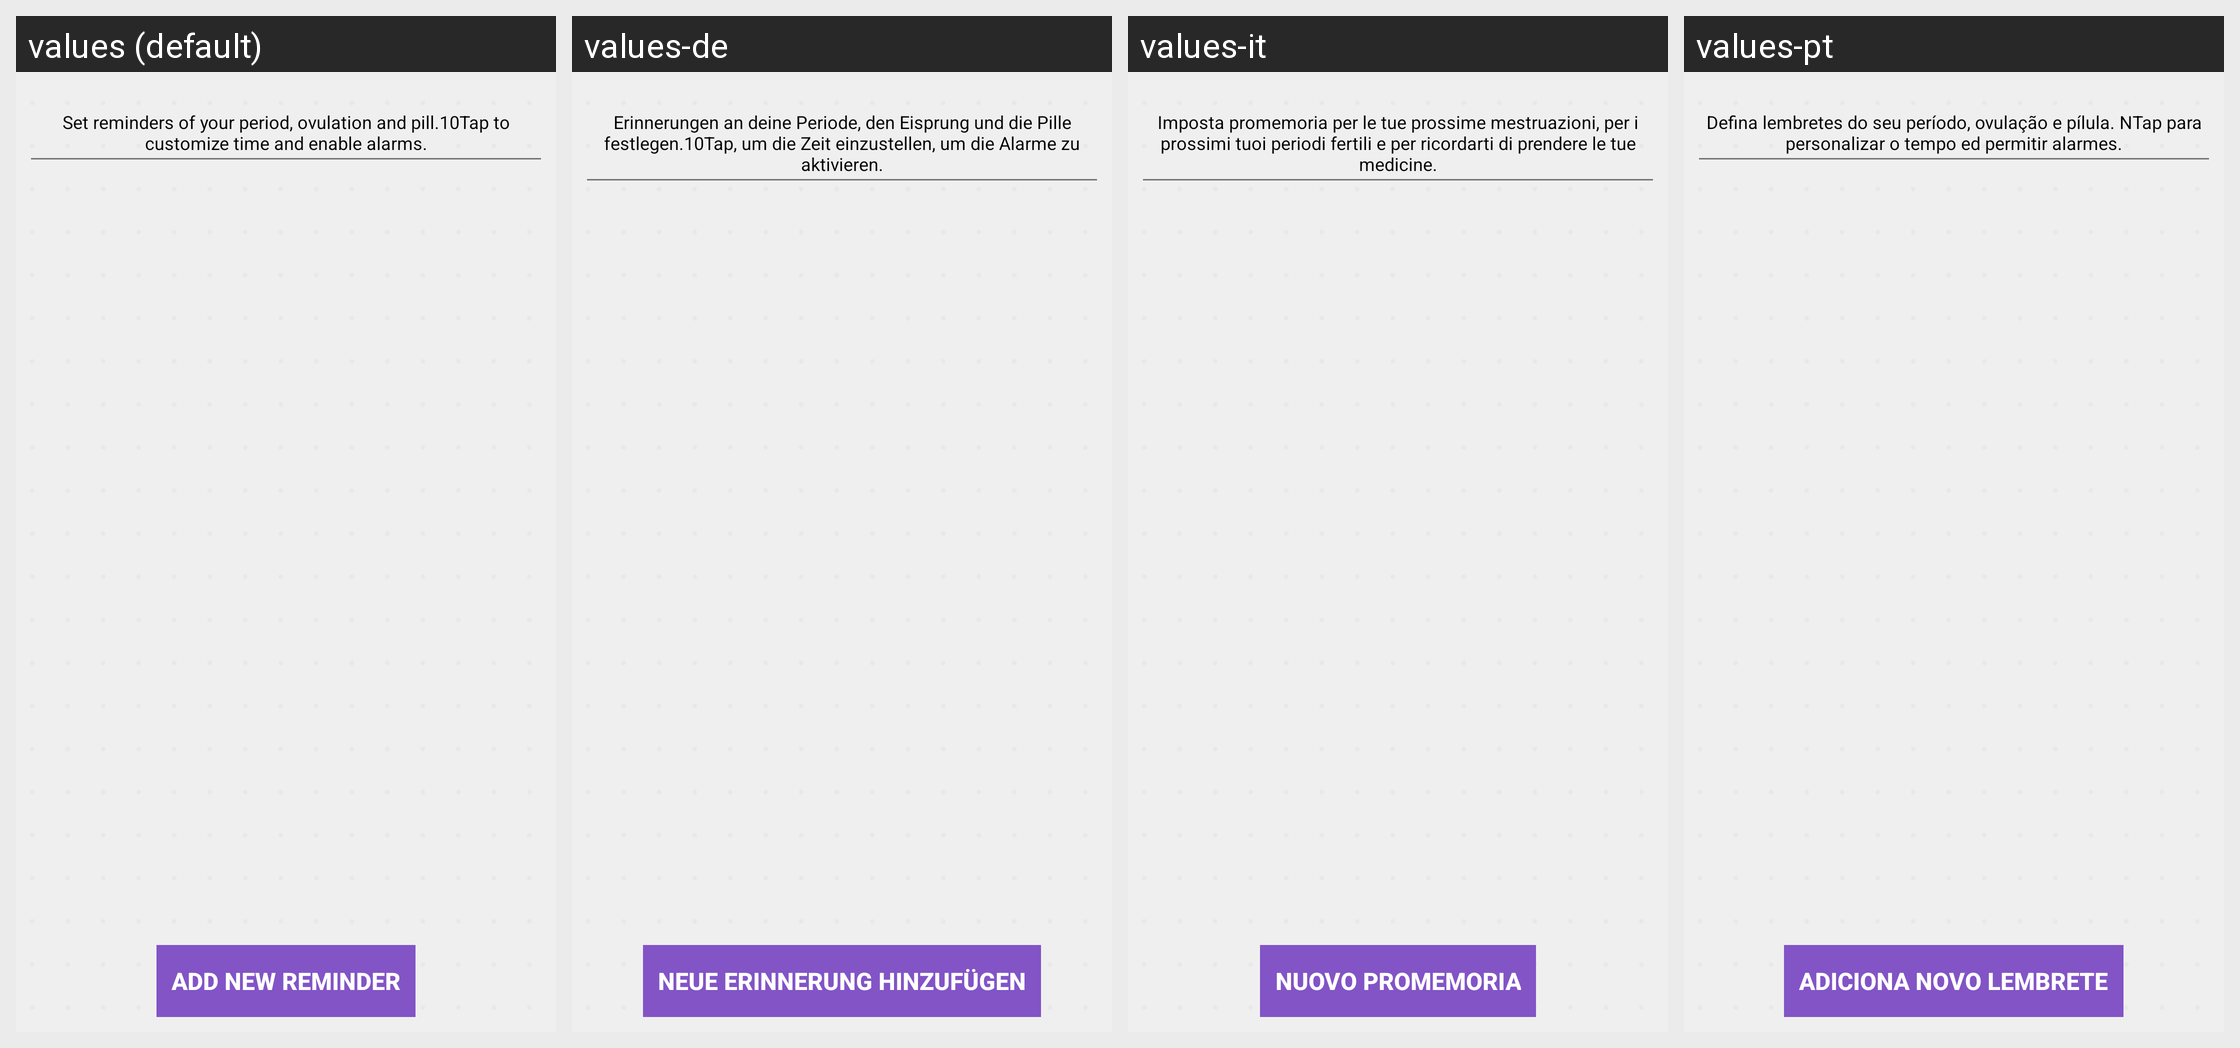

This grid shows one Android layout under several languages. Give, for every string resource on the screen, its name, the default text and each shown locale's text.
Android screen res/layout/activity_notifications.xml rendered under 4 locales, left to right: values (default), values-de, values-it, values-pt. Device: Nexus 5 (rendered at 1080×1920; each locale shown at half size, 540×960, under a caption strip naming it); theme AppThemeSetting.
Other locales in the repository, not shown: values-es, values-fr, values-ru.
Strings drawn on this screen, with the default value and each locale's value (text and hints the layout hard-codes, and strings that could not be matched under every locale, appear in the picture but are not listed):

settings_notification2
  values: Set reminders of your period, ovulation and pill.10Tap to customize time and enable alarms.
  values-de: Erinnerungen an deine Periode, den Eisprung und die Pille festlegen.10Tap, um die Zeit einzustellen, um die Alarme zu aktivieren.
  values-it: Imposta promemoria per le tue prossime mestruazioni, per i prossimi tuoi periodi fertili e per ricordarti di prendere le tue medicine.
  values-pt: Defina lembretes do seu período, ovulação e pílula. NTap para personalizar o tempo ed permitir alarmes.

settings_notifiche_add
  values: Add New Reminder
  values-de: Neue Erinnerung hinzufügen
  values-it: Nuovo promemoria
  values-pt: Adiciona novo lembrete
